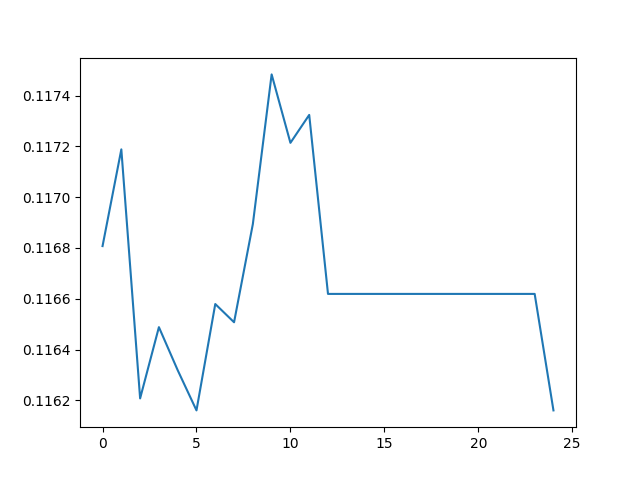

Source data for this figure (header and first rows):
, 0
0, 0.1168
1, 0.1172
2, 0.1162
3, 0.1165
4, 0.1163
5, 0.1162
6, 0.1166
7, 0.1165
8, 0.1169
9, 0.1175
10, 0.1172
11, 0.1173
12, 0.1166
13, 0.1166
14, 0.1166
15, 0.1166
16, 0.1166
17, 0.1166
18, 0.1166
19, 0.1166
20, 0.1166
21, 0.1166
22, 0.1166
23, 0.1166
24, 0.1162
